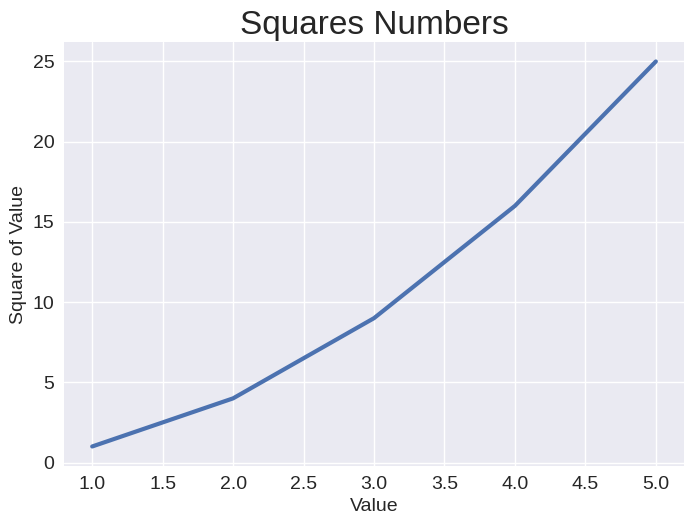

Reproduce this figure in Python.
"""

  Title: Plotting a Simple Line Graph  
[redacted]
  Date: 12/29/2023
  Description: "Let's plot a simple line graph using Matplotlib and then customize 
  it to create more informative data visualization."

"""


import matplotlib.pyplot as plt

input_values = [1, 2, 3, 4, 5]
squares = [1, 4, 9, 16, 25]

plt.style.use('seaborn-v0_8')

fig, ax = plt.subplots()


ax.plot(input_values, squares, linewidth=3)

ax.set_title("Squares Numbers", fontsize=24)

ax.set_xlabel("Value", fontsize=14)
ax.set_ylabel("Square of Value", fontsize=14)

ax.tick_params(labelsize=14)

plt.show()



